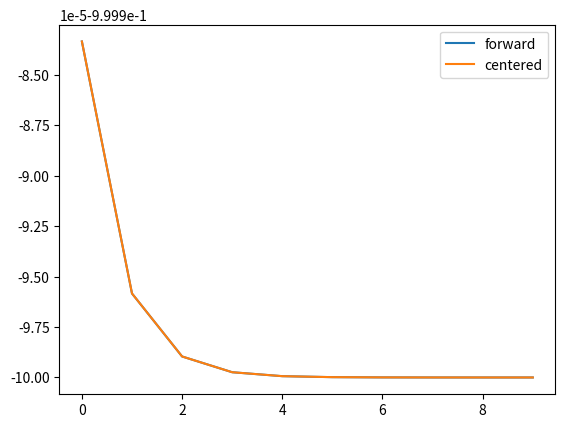

The matplotlib source for this figure:
import numpy as np
import matplotlib.pyplot as plt

h = 0.01*2.**(-np.arange(0, 10))

print(h)

forward = (np.cos(np.pi/2.+h)-np.cos(np.pi/2.))/h
centered = (np.cos(np.pi/2.+h)-np.cos(np.pi/2.-h))/(2.*h)

plt.plot(forward, label = "forward")
plt.plot(centered, label = "centered")
plt.legend()

print(forward)

"""
For forward difference the order of convergence is: O(h)
    The Truncation error is T(h) = f'(0) - (f(h)-f(0))/h
                                 = -h/2 f''(0) + O(h^2) 
                                 = O(h)
For Centered Difference the order of convergence is: O(h^2)
    The Truncation error is T(h) = f'(0) = (f(h)-f(-h))/2h
                                 = -[(h^3/3)f'''(0) + O(h^4)]/2h + O(h^2)
                                 = O(h^2)
"""